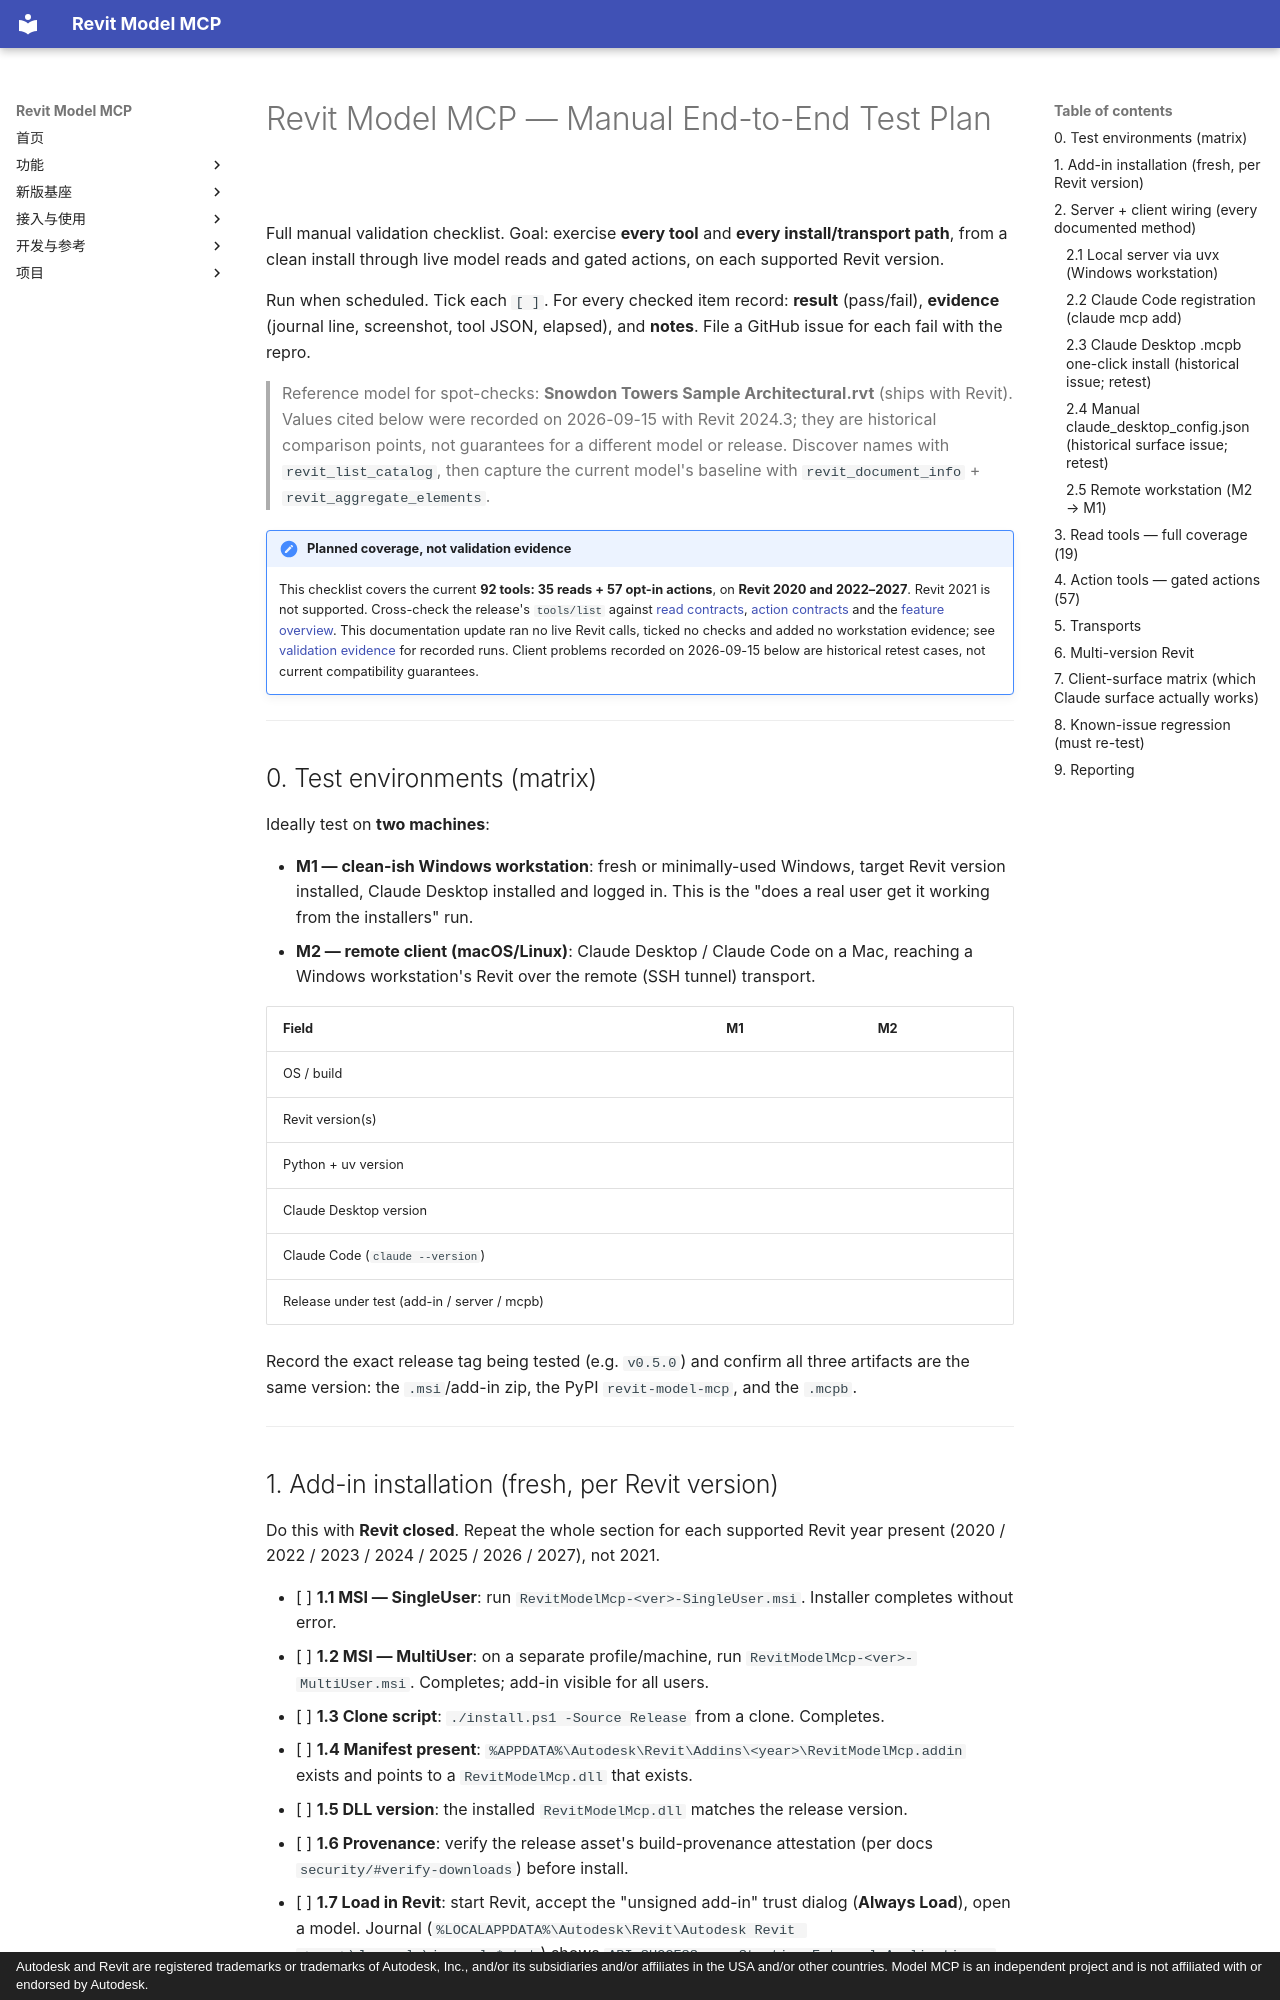

repository: vibe-bimer/smart-revit · page: manual-test-plan.en/index.html · generator: mkdocs · copyright: Autodesk and Revit are registered trademarks or trademarks of Autodesk, Inc., and/or its subsidiaries and/or affiliates in the USA and/or other countries. Model MCP is an independent project and is not affiliated with or endorsed by Autodesk.

# Revit Model MCP — Manual End-to-End Test Plan

Full manual validation checklist. Goal: exercise **every tool** and **every install/transport path**, from a clean install through live model reads and gated actions, on each supported Revit version.

Run when scheduled. Tick each `[ ]`. For every checked item record: **result** (pass/fail), **evidence** (journal line, screenshot, tool JSON, elapsed), and **notes**. File a GitHub issue for each fail with the repro.

> Reference model for spot-checks: **Snowdon Towers Sample Architectural.rvt** (ships with Revit). Values cited below were recorded on 2026-09-15 with Revit 2024.3; they are historical comparison points, not guarantees for a different model or release. Discover names with `revit_list_catalog`, then capture the current model's baseline with `revit_document_info` + `revit_aggregate_elements`.

!!! note "Planned coverage, not validation evidence"
    This checklist covers the current **92 tools: 35 reads + 57 opt-in actions**, on **Revit 2020 and 2022–2027**. Revit 2021 is not supported. Cross-check the release's `tools/list` against [read contracts](tools.md), [action contracts](actions.md) and the [feature overview](features/index.md). This documentation update ran no live Revit calls, ticked no checks and added no workstation evidence; see [validation evidence](validation.md) for recorded runs. Client problems recorded on 2026-09-15 below are historical retest cases, not current compatibility guarantees.

---

## 0. Test environments (matrix)

Ideally test on **two machines**:

- **M1 — clean-ish Windows workstation**: fresh or minimally-used Windows, target Revit version installed, Claude Desktop installed and logged in. This is the "does a real user get it working from the installers" run.
- **M2 — remote client (macOS/Linux)**: Claude Desktop / Claude Code on a Mac, reaching a Windows workstation's Revit over the remote (SSH tunnel) transport.

| Field | M1 | M2 |
|---|---|---|
| OS / build | | |
| Revit version(s) | | |
| Python + uv version | | |
| Claude Desktop version | | |
| Claude Code (`claude --version`) | | |
| Release under test (add-in / server / mcpb) | | |

Record the exact release tag being tested (e.g. `v0.5.0`) and confirm all three artifacts are the same version: the `.msi`/add-in zip, the PyPI `revit-model-mcp`, and the `.mcpb`.

---
